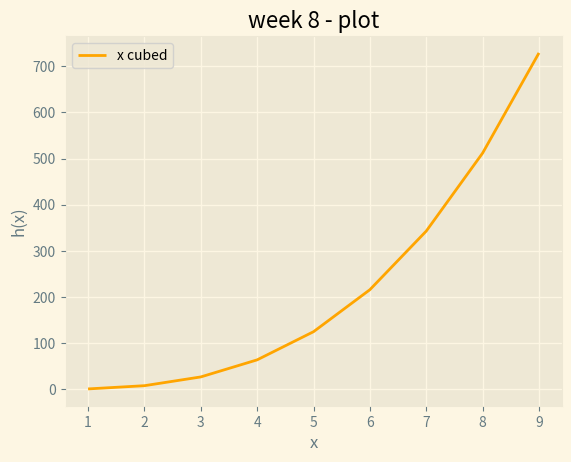

The matplotlib source for this figure:
# This script generates a plot for the function y = h(x) = x^3

# References: 
# Lecture 8.2 for Programming and Scripting
# https://www.geeksforgeeks.org/matplotlib-pyplot-legend-in-python/
# https://www.educative.io/answers/what-is-the-matplotlibpyplotsavefig-function-in-python
# https://www.geeksforgeeks.org/matplotlib-pyplot-ylabel-in-python/
# https://www.geeksforgeeks.org/style-plots-using-matplotlib/?ref=lbp



# These two commands import the NumPy and Matplotlib libraries respectively, which are needed to create the plot.
import numpy as np
import matplotlib.pyplot as plt


# This imports the 'style' module, which enables the user to enhance the appearance of the plots they
# create, by imposing built-in or customised style packages onto them.
from matplotlib import style


# This imposes a specific built-in style package to the plot.
plt.style.use('Solarize_Light2') 


# These generate the x and y coordinates, respectively, on the plot.
xpoints = np.array(range(1,10))
ypoints = xpoints*xpoints*xpoints


# These print on to the plot the title, x-axis label, y-axis label and the content (and position - default set to top left) of 
# the legend for the plot.
plt.title("week 8 - plot")
plt.xlabel("x")
plt.ylabel("h(x)")


# This generates the plot, creates a legend in the top-left corner and selects the colour of the plot.
plt.plot(xpoints, ypoints, label = "x cubed", color = "orange")
plt.legend()


# This prints out the plot.
plt.show()